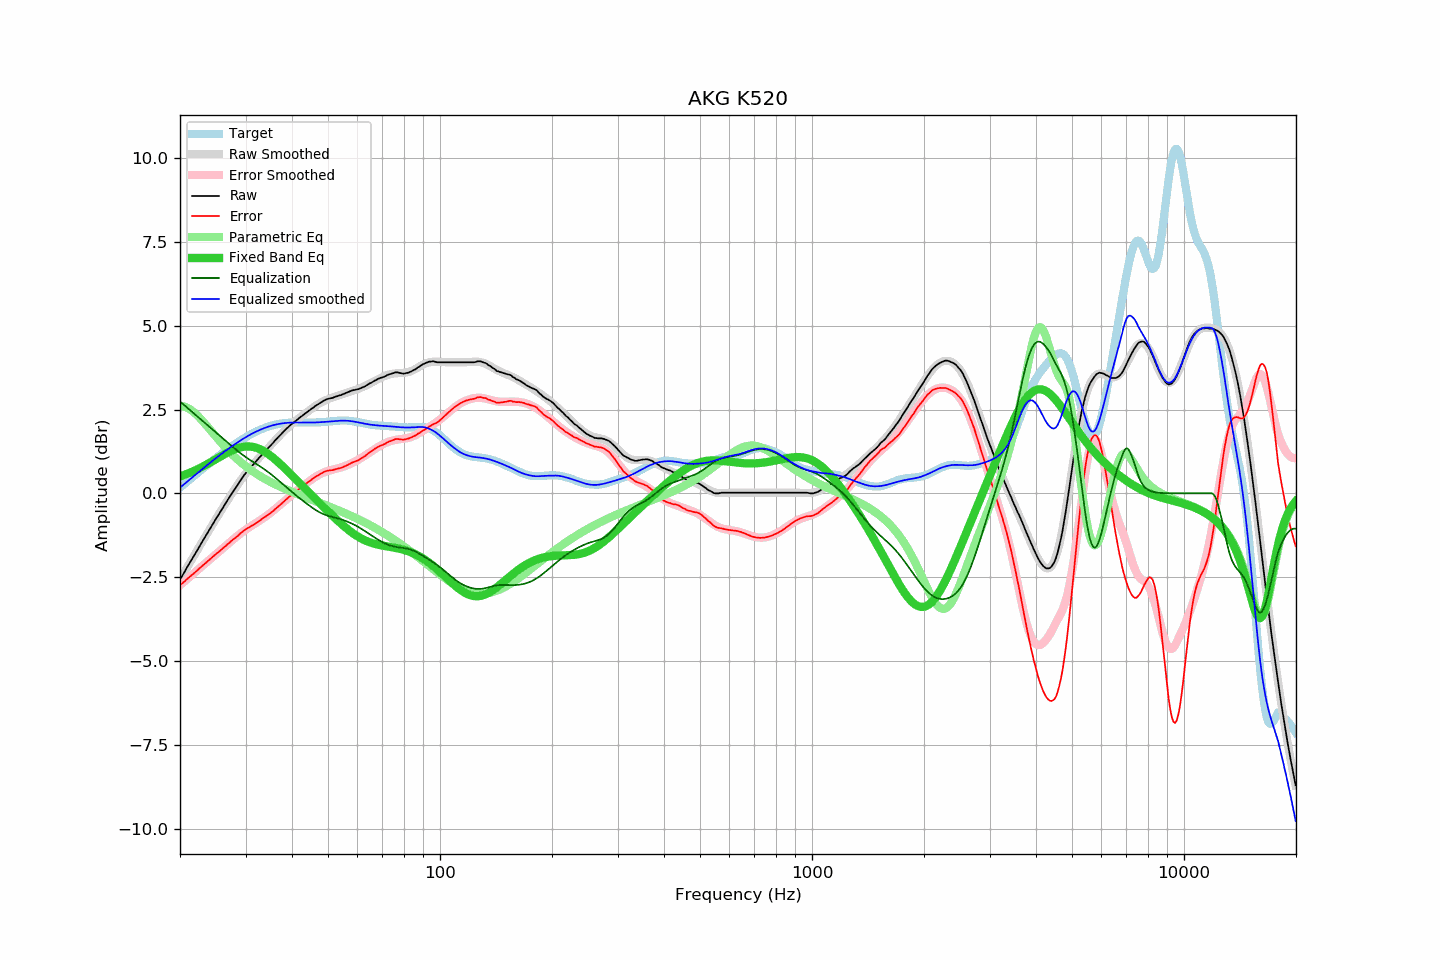

The file beside this chart, header and first rows:
frequency, raw, error, smoothed, error_smoothed, equalization, parametric_eq, equalized_raw, equalized_smoothed, target
20.00, -2.57, -2.74, -2.57, -2.74, 2.74, 0.50, 0.17, 0.17, 0.17
20.20, -2.49, -2.70, -2.49, -2.70, 2.70, 0.52, 0.21, 0.21, 0.21
20.40, -2.41, -2.66, -2.41, -2.66, 2.66, 0.54, 0.25, 0.25, 0.25
20.61, -2.33, -2.62, -2.33, -2.62, 2.62, 0.56, 0.29, 0.29, 0.29
20.81, -2.24, -2.57, -2.24, -2.58, 2.58, 0.57, 0.34, 0.33, 0.33
21.02, -2.16, -2.53, -2.16, -2.53, 2.53, 0.59, 0.37, 0.37, 0.37
21.23, -2.08, -2.49, -2.08, -2.49, 2.49, 0.61, 0.41, 0.41, 0.41
21.44, -2.00, -2.45, -2.00, -2.45, 2.45, 0.63, 0.45, 0.45, 0.45
21.66, -1.92, -2.41, -1.92, -2.41, 2.41, 0.66, 0.49, 0.49, 0.49
21.87, -1.84, -2.37, -1.84, -2.37, 2.37, 0.68, 0.53, 0.53, 0.53
22.09, -1.76, -2.33, -1.76, -2.33, 2.33, 0.70, 0.57, 0.57, 0.57
22.31, -1.68, -2.29, -1.67, -2.28, 2.28, 0.72, 0.61, 0.61, 0.61
22.54, -1.59, -2.24, -1.59, -2.24, 2.24, 0.75, 0.65, 0.65, 0.65
22.76, -1.51, -2.20, -1.51, -2.20, 2.20, 0.77, 0.69, 0.69, 0.69
22.99, -1.43, -2.16, -1.43, -2.16, 2.16, 0.79, 0.73, 0.73, 0.73
23.22, -1.35, -2.12, -1.35, -2.12, 2.12, 0.82, 0.77, 0.77, 0.77
23.45, -1.27, -2.08, -1.27, -2.08, 2.08, 0.85, 0.81, 0.81, 0.81
23.69, -1.19, -2.04, -1.19, -2.03, 2.03, 0.87, 0.84, 0.85, 0.85
23.92, -1.11, -1.99, -1.11, -1.99, 1.99, 0.90, 0.88, 0.88, 0.88
24.16, -1.03, -1.95, -1.03, -1.95, 1.95, 0.93, 0.92, 0.92, 0.92
24.40, -0.95, -1.91, -0.95, -1.91, 1.91, 0.95, 0.96, 0.96, 0.96
24.65, -0.87, -1.87, -0.87, -1.87, 1.87, 0.98, 1.00, 1.00, 1.00
24.89, -0.79, -1.83, -0.79, -1.83, 1.83, 1.01, 1.04, 1.04, 1.04
25.14, -0.71, -1.78, -0.71, -1.79, 1.79, 1.04, 1.08, 1.07, 1.08
25.39, -0.64, -1.75, -0.63, -1.75, 1.75, 1.06, 1.11, 1.11, 1.11
25.65, -0.56, -1.71, -0.56, -1.71, 1.71, 1.09, 1.15, 1.15, 1.15
25.91, -0.48, -1.67, -0.48, -1.67, 1.67, 1.12, 1.18, 1.19, 1.19
26.16, -0.40, -1.62, -0.40, -1.62, 1.62, 1.15, 1.23, 1.22, 1.22
26.43, -0.33, -1.59, -0.33, -1.58, 1.58, 1.17, 1.25, 1.26, 1.26
26.69, -0.25, -1.54, -0.25, -1.54, 1.54, 1.20, 1.29, 1.29, 1.29
26.96, -0.17, -1.50, -0.17, -1.50, 1.50, 1.22, 1.33, 1.33, 1.33
27.23, -0.10, -1.46, -0.10, -1.46, 1.46, 1.25, 1.36, 1.36, 1.36
27.50, -0.02, -1.42, -0.02, -1.42, 1.42, 1.27, 1.40, 1.39, 1.40
27.77, 0.05, -1.38, 0.05, -1.38, 1.38, 1.29, 1.43, 1.43, 1.43
28.05, 0.12, -1.34, 0.13, -1.34, 1.34, 1.31, 1.46, 1.46, 1.46
28.33, 0.19, -1.30, 0.20, -1.30, 1.30, 1.33, 1.49, 1.50, 1.49
28.62, 0.26, -1.27, 0.27, -1.26, 1.26, 1.35, 1.52, 1.53, 1.53
28.90, 0.34, -1.22, 0.34, -1.22, 1.22, 1.36, 1.56, 1.56, 1.56
29.19, 0.41, -1.18, 0.41, -1.18, 1.18, 1.38, 1.59, 1.59, 1.59
29.48, 0.48, -1.14, 0.47, -1.15, 1.15, 1.39, 1.63, 1.62, 1.62
29.78, 0.55, -1.10, 0.54, -1.11, 1.11, 1.39, 1.66, 1.65, 1.65
30.08, 0.61, -1.07, 0.60, -1.08, 1.08, 1.40, 1.69, 1.68, 1.68
30.38, 0.67, -1.04, 0.66, -1.05, 1.05, 1.40, 1.71, 1.71, 1.71
30.68, 0.72, -1.02, 0.72, -1.01, 1.01, 1.40, 1.73, 1.73, 1.74
30.99, 0.78, -0.98, 0.78, -0.98, 0.98, 1.40, 1.76, 1.76, 1.76
31.30, 0.83, -0.96, 0.84, -0.95, 0.95, 1.39, 1.78, 1.79, 1.79
31.61, 0.88, -0.93, 0.89, -0.92, 0.92, 1.38, 1.80, 1.81, 1.81
31.93, 0.94, -0.90, 0.94, -0.89, 0.89, 1.37, 1.83, 1.84, 1.84
32.24, 0.99, -0.87, 1.00, -0.86, 0.86, 1.35, 1.85, 1.86, 1.86
32.57, 1.05, -0.83, 1.05, -0.83, 0.83, 1.33, 1.88, 1.88, 1.88
32.89, 1.10, -0.80, 1.10, -0.80, 0.80, 1.31, 1.90, 1.90, 1.90
33.22, 1.16, -0.76, 1.15, -0.77, 0.77, 1.29, 1.93, 1.92, 1.92
33.55, 1.21, -0.73, 1.21, -0.73, 0.73, 1.26, 1.94, 1.94, 1.94
33.89, 1.26, -0.70, 1.26, -0.70, 0.70, 1.23, 1.96, 1.96, 1.96
34.23, 1.31, -0.67, 1.31, -0.67, 0.67, 1.20, 1.98, 1.98, 1.98
34.57, 1.36, -0.63, 1.36, -0.63, 0.63, 1.17, 1.99, 1.99, 1.99
34.92, 1.41, -0.60, 1.41, -0.59, 0.59, 1.13, 2.00, 2.01, 2.01
35.27, 1.46, -0.56, 1.47, -0.56, 0.56, 1.10, 2.01, 2.02, 2.02
35.62, 1.51, -0.53, 1.52, -0.52, 0.52, 1.06, 2.03, 2.03, 2.04
35.97, 1.57, -0.48, 1.57, -0.48, 0.48, 1.02, 2.05, 2.05, 2.05
... 635 more rows
